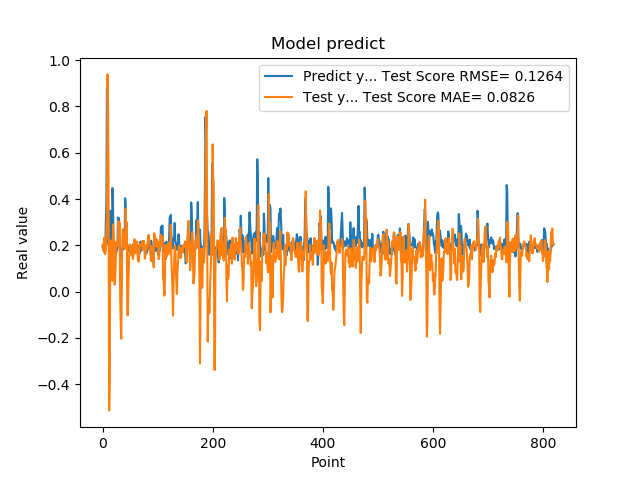

Data behind this chart, as committed beside it:
1.941800117492676059e-01, 2.037282669192963247e-01
1.970258951187133512e-01, 1.862645684906554799e-01
1.859861761331558505e-01, 1.758013093336607546e-01
1.705197989940643033e-01, 2.320681891873660196e-01
1.844120919704437256e-01, 1.661959277591159023e-01
1.779371052980423251e-01, 1.617435593250066694e-01
3.004232645034790039e-01, 1.852120904808029211e-01
3.969086110591887873e-01, 2.545507908600238567e-01
8.820003867149353027e-01, 3.180182800938029519e-01
6.841114759445190430e-01, 9.384343046259028265e-01
2.116497457027435580e-01, 8.143515888163640470e-01
2.014262527227401733e-01, 3.797115507951138724e-01
2.061583995819092074e-01, -5.131033746543944840e-01
3.160260915756225586e-01, -3.935950698311220242e-01
3.489396274089813232e-01, 1.495822912643112734e-01
1.544443815946578979e-01, 2.214309653296938074e-01
1.959947794675827026e-01, 1.207193939914304598e-01
1.894801408052444180e-01, 1.257506200469056257e-01
4.474425017833709162e-01, 4.626997626734360297e-02
3.771362304687500555e-01, 2.899549586467382589e-01
1.889318972826004028e-01, 2.583891795611435449e-01
1.752775162458419522e-01, 1.793071987534363976e-01
1.822472065687180121e-01, 2.994195333609606796e-02
1.866402029991149902e-01, 5.432877671353556620e-02
1.715678423643112183e-01, 1.425740609536219616e-01
1.676391065120696744e-01, 2.153578253864595615e-01
1.773854047060013095e-01, 1.964250593960197855e-01
1.872433423995972235e-01, 1.978753278716010588e-01
3.204146027565002441e-01, 2.217180942997650506e-01
3.134283721446990967e-01, 3.050683801805451068e-01
3.171058297157288153e-01, 2.636511973438007694e-01
2.202603369951247891e-01, 2.955469919089862563e-01
1.659800857305526733e-01, -1.484272223860415296e-02
1.415748745203018188e-01, -1.369523675656458273e-01
1.852595061063766479e-01, -2.042450587780386406e-01
1.814238876104354858e-01, 3.970538621986029193e-02
1.905867606401443481e-01, 2.395931494387305016e-01
1.810430586338043213e-01, 2.698202414131842808e-01
1.954265981912612915e-01, 2.268810184830327981e-01
2.029463946819305142e-01, 2.160661635745744769e-01
1.862521618604660034e-01, 1.839587392932854615e-01
4.038094580173492432e-01, 1.886771333870187473e-01
3.743042349815369207e-01, 3.584128639969468844e-01
2.572054266929626465e-01, 2.206435556680296506e-01
2.253161966800689420e-01, 2.982510299292641109e-01
1.787700653076171875e-01, -9.942040232084463358e-02
1.761920750141143799e-01, -1.031732756838791981e-01
1.861467957496643066e-01, 4.064113392400644370e-02
1.954011768102645874e-01, 1.166056247594684930e-01
1.907722949981689176e-01, 2.032697424806164666e-01
1.898660957813262939e-01, 2.034937587647757118e-01
2.001174986362457275e-01, 1.888507934523819265e-01
1.922753006219863892e-01, 1.936214854932204465e-01
1.810636967420578003e-01, 1.555151060624087866e-01
1.635809391736984530e-01, 1.987469205321435728e-01
1.916799396276473999e-01, 1.407136665650943474e-01
2.058236002922058105e-01, 1.566871052531689790e-01
1.857409924268722812e-01, 2.075663351446766502e-01
1.752161234617233276e-01, 2.265254364508108575e-01
1.845117062330245972e-01, 2.108717771450771827e-01
2.143009155988692682e-01, 1.663730997483953145e-01
... 759 more rows
